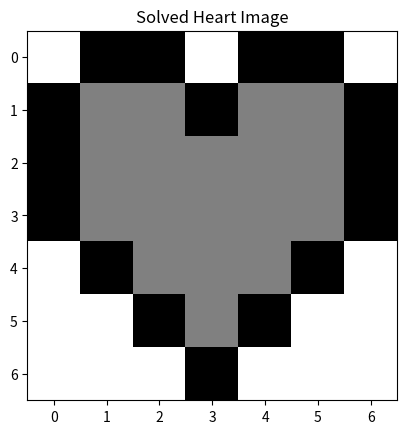

Here is the Python script that generated this plot:
import numpy as np
import matplotlib.pyplot as plt

heart_img = np.array([[255,0,0,255,0,0,255],
              [0,255/2,255/2,0,255/2,255/2,0],
          [0,255/2,255/2,255/2,255/2,255/2,0],
          [0,255/2,255/2,255/2,255/2,255/2,0],
              [255,0,255/2,255/2,255/2,0,255],
                  [255,255,0,255/2,0,255,255],
                  [255,255,255,0,255,255,255]])

# This is a helper function that makes it easy for you to show images!
def show_image(image, name_identifier):
  plt.imshow(image, cmap="gray")
  plt.title(name_identifier)
  plt.show()

# Show heart image
show_image(heart_img, "Heart Image")

# Invert color
inverted_heart_img = 255 -heart_img
show_image(inverted_heart_img, "Inverted Heart Image")

# Rotate heart
rotated_heart_img = heart_img.T
show_image(rotated_heart_img, "Rotated Heart Image")

# Random Image
random_img = np.random.randint(0, 255, (7,7))
show_image(random_img, "Random Image")

# Solve for heart image
x = heart_img/random_img
show_image(x, "X")

solved_heart_img = random_img * x
show_image(solved_heart_img, "Solved Heart Image")
